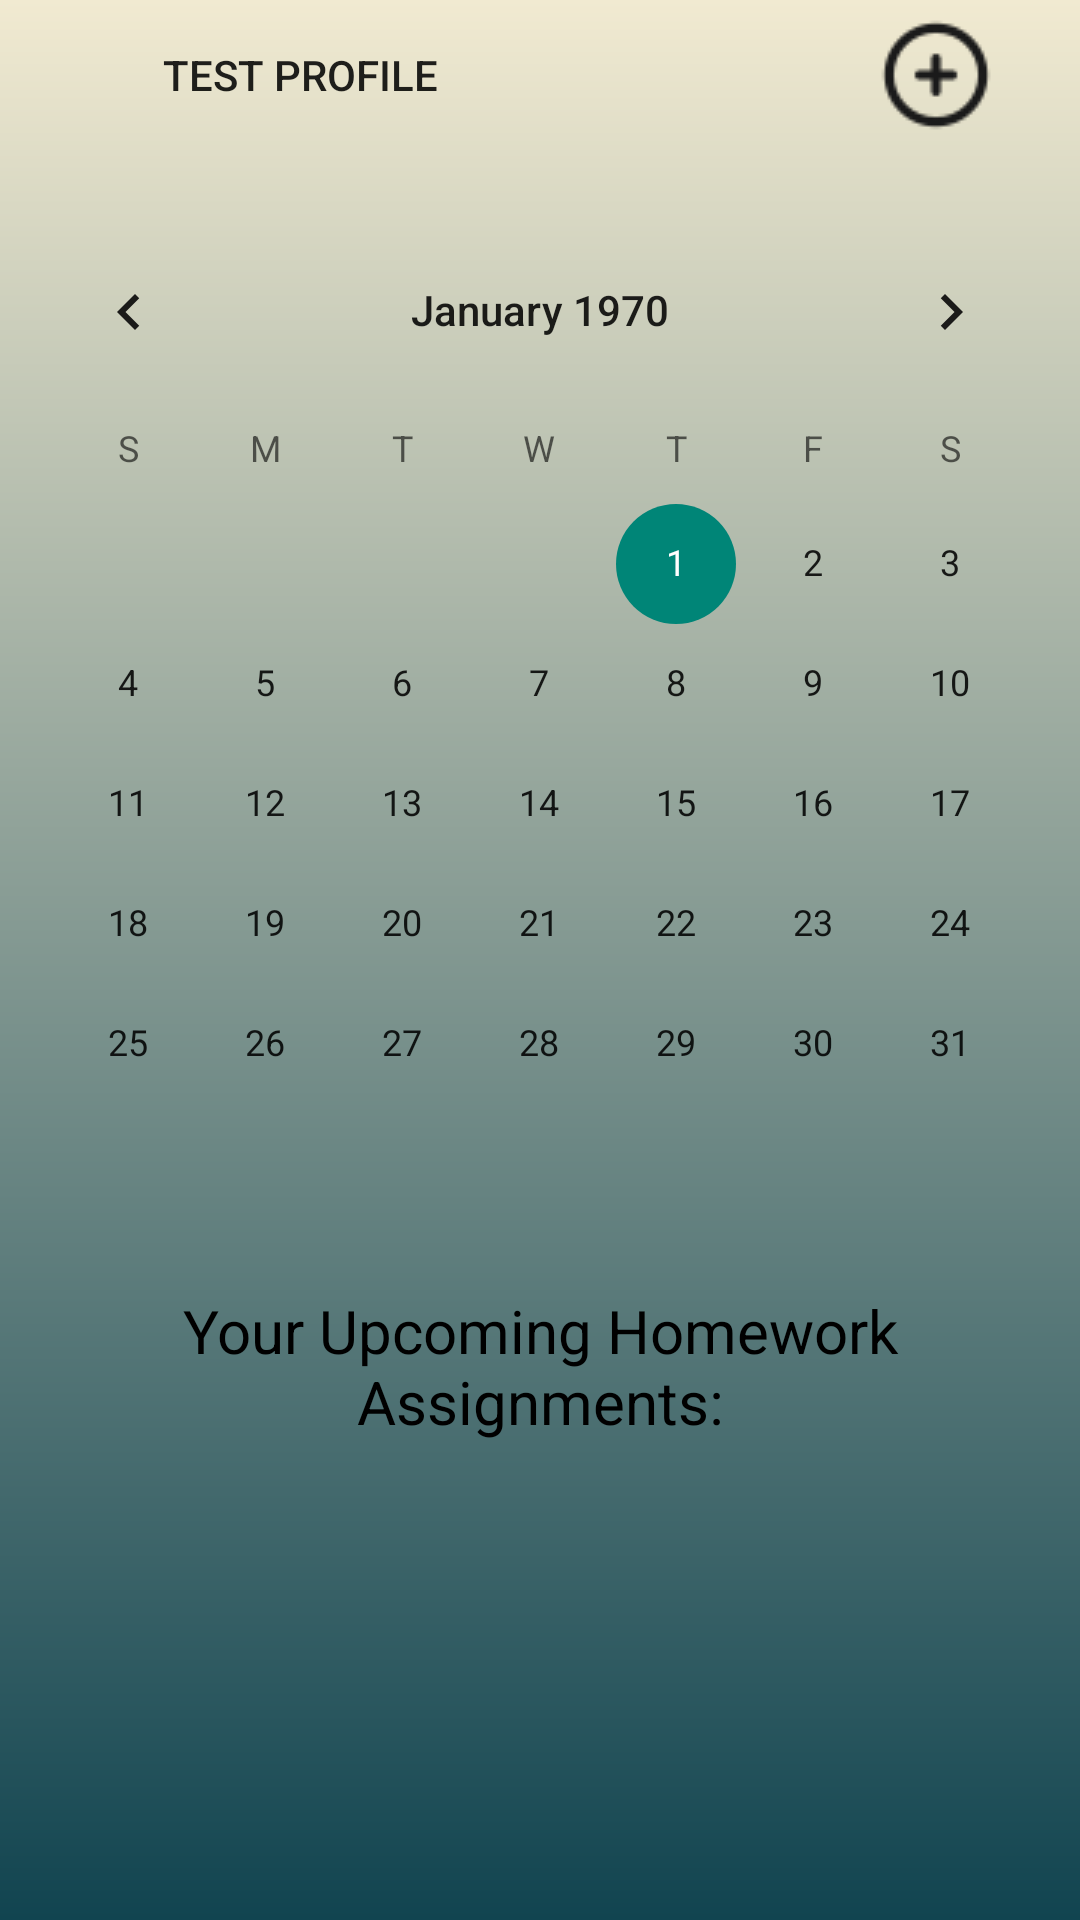

Write the Android layout XML for this screen, with the resource values it uses.
<!-- AndroidManifest.xml: application theme Theme.OurHomeworkApp -->
<!-- res/layout/homescreen_layout.xml -->
<?xml version="1.0" encoding="utf-8"?>
<LinearLayout xmlns:android="http://schemas.android.com/apk/res/android"
    xmlns:app="http://schemas.android.com/apk/res-auto"
    xmlns:tools="http://schemas.android.com/tools"
    android:id="@+id/hwHomeScreen"
    android:layout_width="match_parent"
    android:layout_height="match_parent"
    android:layout_gravity="top"
    android:background="@drawable/background_light"
    android:orientation="vertical">

    
    <LinearLayout
        android:layout_width="match_parent"
        android:layout_height="70dp"
        android:layout_gravity="center"
        android:orientation="horizontal">

        <Button
            android:id="@+id/profileButton"
            style="?android:attr/borderlessButtonStyle"
            android:layout_width="200dp"
            android:layout_height="50dp"
            android:text="Test Profile"
            android:textAlignment="center" />

        <View
            android:layout_width="0dp"
            android:layout_height="0dp"
            android:layout_weight="1" />


        <ImageButton
            android:id="@+id/editHWbutton"
            android:layout_width="96dp"
            android:layout_height="50dp"
            android:layout_gravity="right|top"
            android:background="@color/fui_transparent"
            android:contentDescription="this is how you can quick add a homework assignment"
            android:src="@drawable/icons8_add_50"
            />
    </LinearLayout>

    <CalendarView
        android:id="@+id/hwCalendarView"
        android:layout_width="match_parent"
        android:layout_height="360dp"
        android:selectedWeekBackgroundColor="#F26259" />

    <TextView
        android:id="@+id/courseNameText"
        android:layout_width="match_parent"
        android:layout_height="wrap_content"
        android:gravity="center|center_horizontal|center_vertical"
        android:text="Your Upcoming Homework Assignments:"
        android:textColor="#000000"
        android:textSize="20dp" />

    <androidx.recyclerview.widget.RecyclerView
        android:id="@+id/homeScreenRecycler"
        android:layout_width="match_parent"
        android:layout_height="204dp"
        android:clickable="true"
        android:focusable="true"
        app:layoutManager="androidx.recyclerview.widget.LinearLayoutManager"
        tools:listitem="@layout/homeworkitems" />

    <LinearLayout
        android:layout_width="match_parent"
        android:layout_height="70dp"
        android:layout_gravity="bottom|center"
        android:gravity="bottom|center"
        android:orientation="horizontal">

        <Button
            android:id="@+id/homeScreenButton"
            style="?android:attr/borderlessButtonStyle"
            android:layout_width="135dp"
            android:layout_height="55dp"
            android:text="Home"
            app:srcCompat="@android:drawable/ic_menu_revert" />

        <Button
            android:id="@+id/homeScreenMyHWButton"
            style="?android:attr/borderlessButtonStyle"
            android:layout_width="140dp"
            android:layout_height="55dp"
            android:text="Your HW"
            app:srcCompat="@android:drawable/ic_menu_sort_by_size" />

        <Button
            android:id="@+id/homeScreenSettingsButton"
            style="?android:attr/borderlessButtonStyle"
            android:layout_width="133dp"
            android:layout_height="55dp"
            android:text="Your Profile"
            app:srcCompat="@android:drawable/ic_menu_my_calendar" />
        
    </LinearLayout>
</LinearLayout>
<!-- res/layout/homeworkitems.xml (included above) -->
<?xml version="1.0" encoding="utf-8"?>
<LinearLayout xmlns:android="http://schemas.android.com/apk/res/android"
    android:layout_width="match_parent"
    android:layout_height="wrap_content"
    android:orientation="vertical"
    android:padding="16dp">

    <Button
        android:id="@+id/homeworkButtonView"
        android:layout_width="match_parent"
        android:layout_height="wrap_content"
        android:gravity="center_horizontal|left|center_vertical"
        android:background="@color/fui_transparent"
        android:textSize="16sp"
        style="?android:attr/borderlessButtonStyle"/>

    <View
        android:id="@+id/courseColorView"
        android:layout_width="24dp"
        android:layout_height="24dp"
        android:background="?attr/colorPrimary"
        android:visibility="gone" />

</LinearLayout>
<!-- resources referenced by this layout -->
<resources>
  <!-- drawable background_light (drawable) -->
  <?xml version="1.0" encoding="utf-8"?>
  <shape xmlns:android="http://schemas.android.com/apk/res/android">
      <gradient android:type="linear" android:angle="100"
          android:startColor="#F1EAD1" android:endColor="#114450"/>
  </shape>
  <!-- drawable icons8_add_50: png bitmap (drawable, 885 bytes) -->
  <style name="Theme.OurHomeworkApp" parent="android:Theme.Material.Light.NoActionBar" />
</resources>
